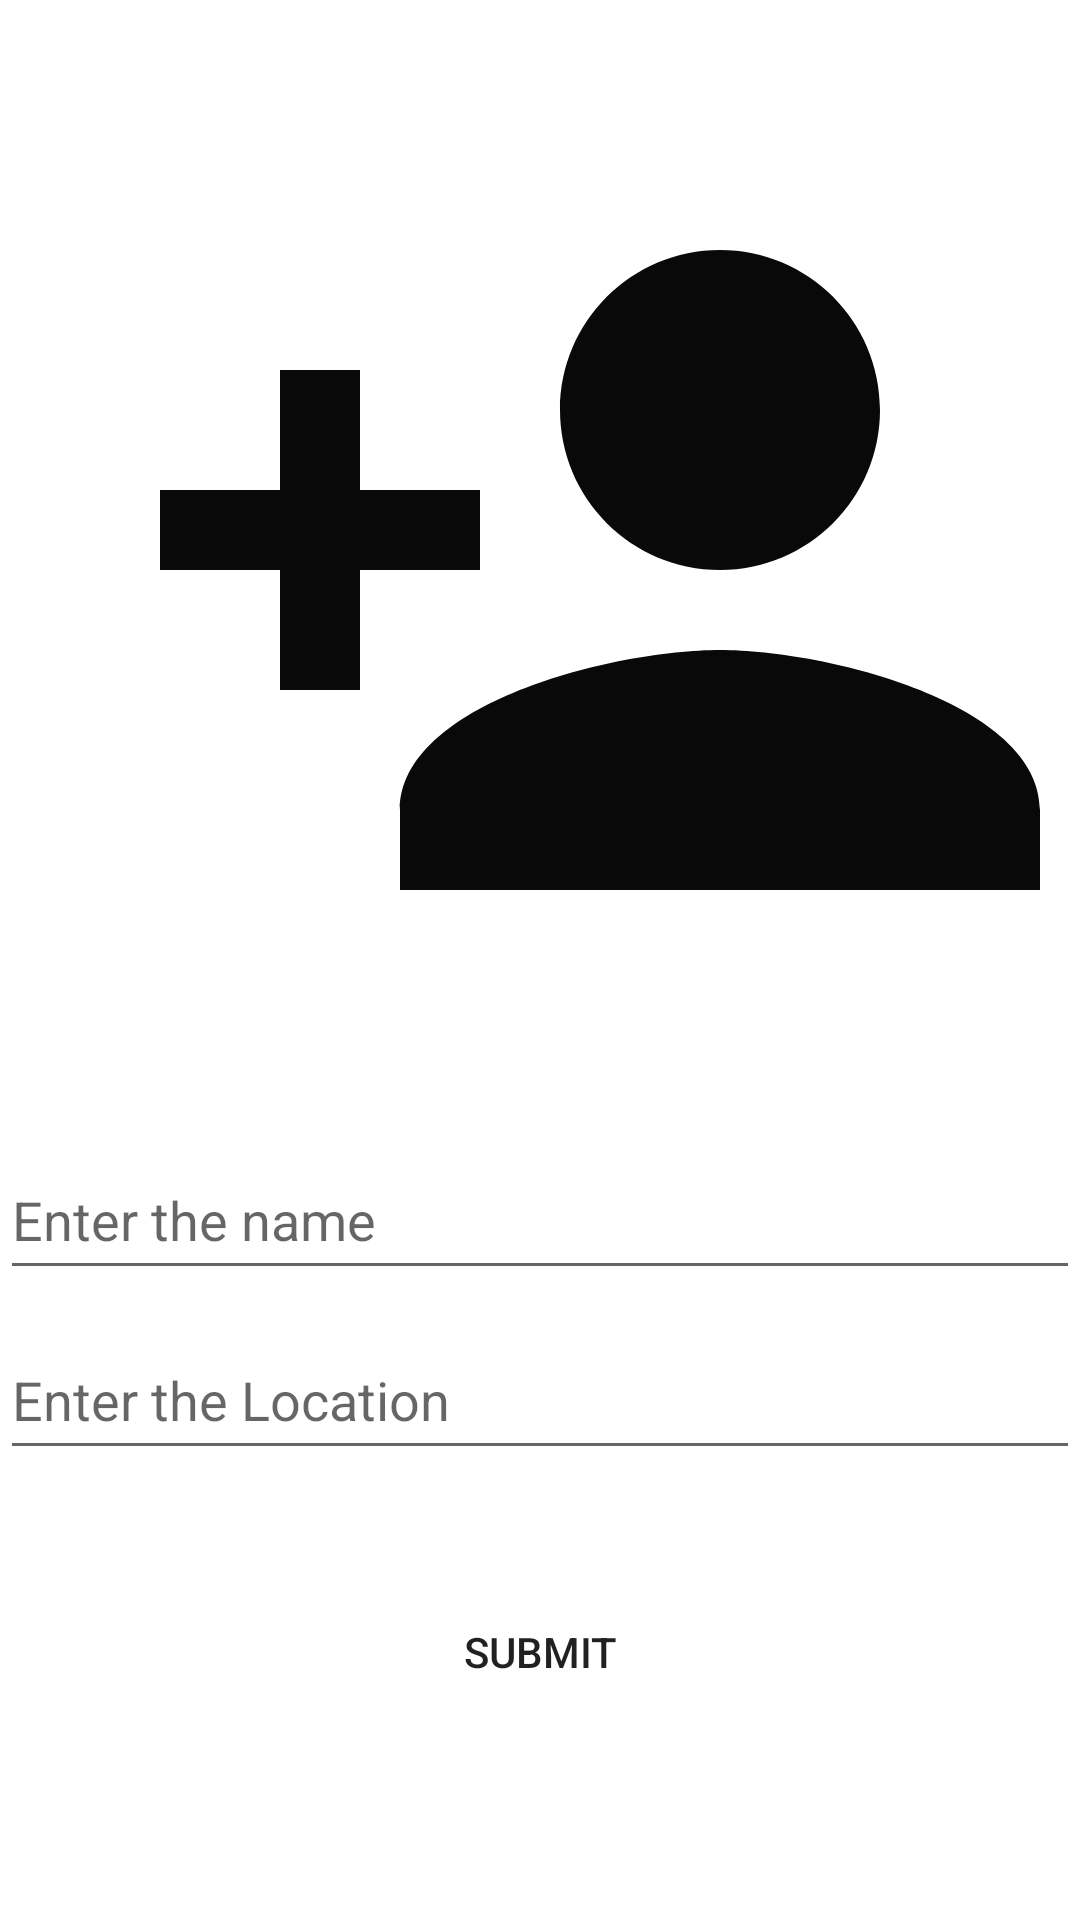

This screen was rendered from an Android layout file. Write that file and the resources it references.
<!-- AndroidManifest.xml: application theme Theme.Donate -->
<!-- res/layout/fragment_camera__post.xml -->
<?xml version="1.0" encoding="utf-8"?>
<LinearLayout xmlns:android="http://schemas.android.com/apk/res/android"
    xmlns:tools="http://schemas.android.com/tools"
    android:layout_width="match_parent"
    android:orientation="vertical"
    android:background="@mipmap/blur_app_logo_background"
    android:layout_height="match_parent"
    tools:context=".Fragments.Camera_Post">

<ImageView
    android:layout_width="320dp"
    android:layout_margin="40dp"
    android:scaleType="centerCrop"
    android:elevation="4dp"
    android:src="@drawable/add"
    android:id="@+id/firebase_image"
    android:layout_height="300dp"/>

    <EditText
    android:layout_width="match_parent"
    android:id="@+id/name"
    android:hint="Enter the name"
    android:layout_height="50dp"/>

    <EditText
        android:layout_width="match_parent"
        android:layout_marginTop="10dp"
        android:id="@+id/Location"
        android:hint="Enter the Location"
        android:layout_height="50dp"/>

    <Button
        android:id="@+id/upload_image"
        android:layout_width="wrap_content"
        android:layout_height="51dp"
        android:layout_gravity="center"
        android:layout_marginTop="35dp"
        android:background="@drawable/curve_button"
        android:text="Submit" />

</LinearLayout>
<!-- resources referenced by this layout -->
<resources>
  <!-- drawable add (drawable) -->
  <vector android:height="24dp" android:tint="#090909"
      android:viewportHeight="24" android:viewportWidth="24"
      android:width="24dp"
      xmlns:android="http://schemas.android.com/apk/res/android">
      <path android:fillColor="@android:color/white" android:pathData="M15,12c2.21,0 4,-1.79 4,-4s-1.79,-4 -4,-4 -4,1.79 -4,4 1.79,4 4,4zM6,10L6,7L4,7v3L1,10v2h3v3h2v-3h3v-2L6,10zM15,14c-2.67,0 -8,1.34 -8,4v2h16v-2c0,-2.66 -5.33,-4 -8,-4z"/>
  </vector>
  <style name="Theme.Donate" parent="Theme.MaterialComponents.Light.NoActionBar">
          
          <item name="colorPrimary">@color/purple_500</item>
          <item name="colorPrimaryVariant">@color/purple_700</item>
          <item name="colorOnPrimary">@color/white</item>
          
          <item name="colorSecondary">@color/teal_200</item>
          <item name="colorSecondaryVariant">@color/teal_700</item>
          <item name="colorOnSecondary">@color/black</item>
          
          <item name="android:statusBarColor" tools:targetApi="l">?attr/colorPrimaryVariant</item>
          
      </style>
  <color name="purple_500">#FF6200EE</color>
  <color name="purple_700">#FF3700B3</color>
  <color name="white">#FFFFFFFF</color>
  <color name="teal_200">#FF03DAC5</color>
  <color name="teal_700">#FF018786</color>
  <color name="black">#FF000000</color>
</resources>
